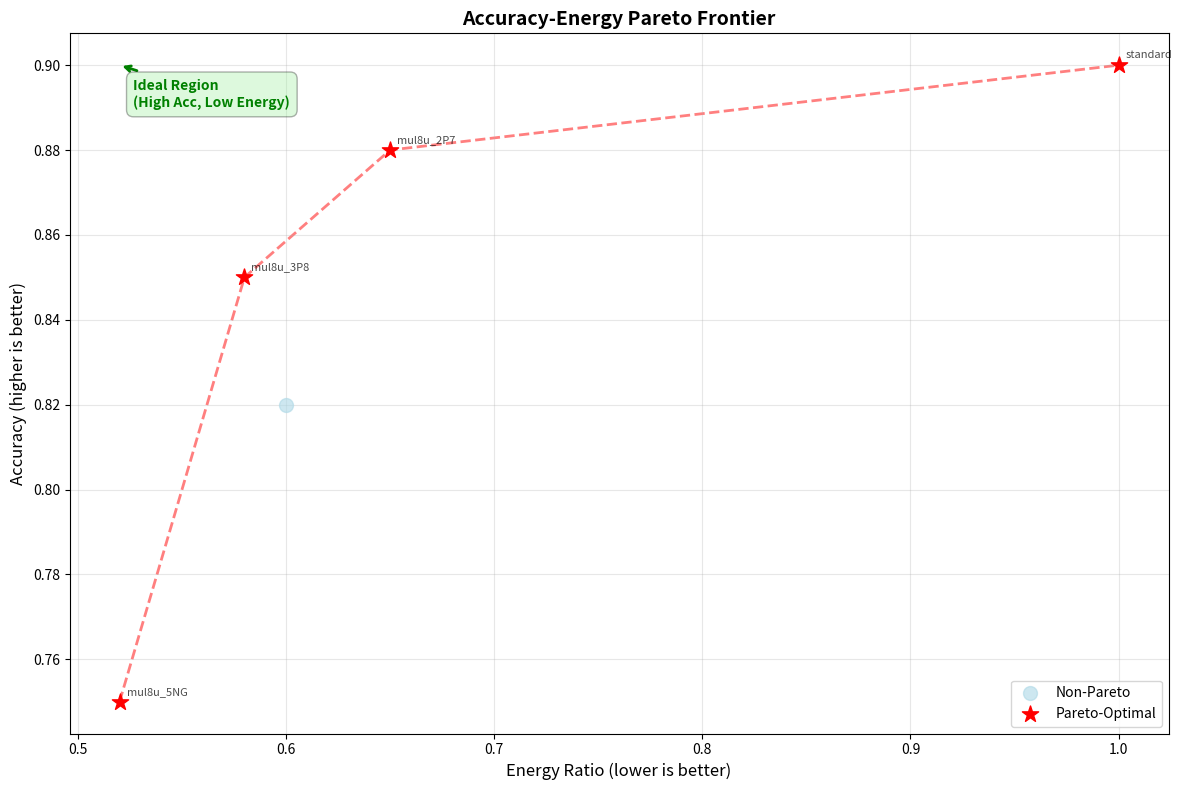
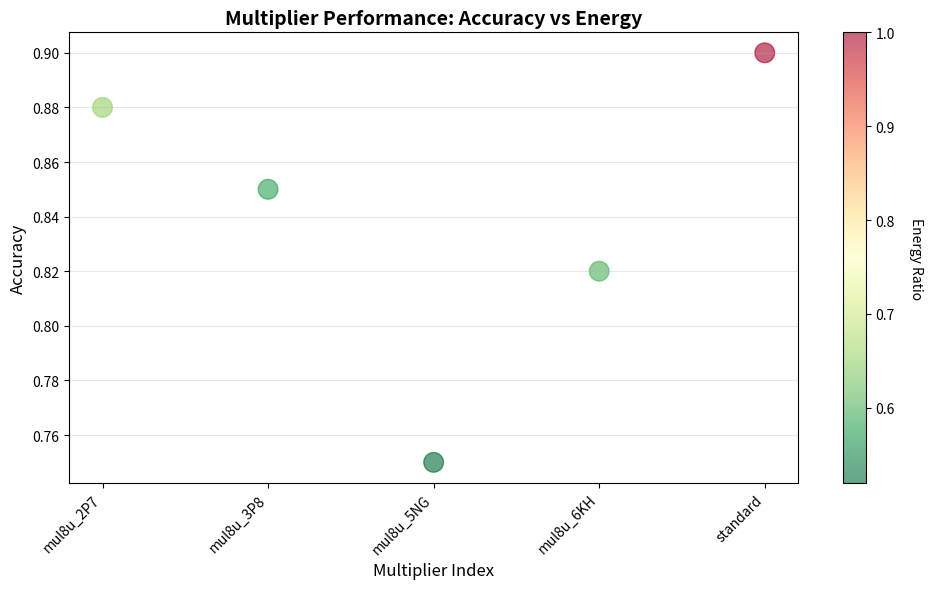

These charts were generated, in order, by the following Python code:
"""
Pareto Frontier Visualization for Hardware-Aware NAS
Visualizes the accuracy-energy tradeoff across different multipliers
"""
import matplotlib.pyplot as plt
import matplotlib
matplotlib.use('Agg')
import numpy as np
import json
from typing import List, Dict, Any


def plot_pareto_frontier(multiplier_results: List[Dict[str, Any]],
                        output_file: str = 'pareto_frontier.png',
                        title: str = 'Accuracy-Energy Pareto Frontier',
                        show_labels: bool = True):
    """
    Plot Pareto frontier showing accuracy vs energy tradeoff

    Args:
        multiplier_results: List of dicts with 'name', 'accuracy', 'energy_ratio'
        output_file: Path to save the plot
        title: Plot title
        show_labels: Whether to show multiplier names on plot
    """
    if not multiplier_results:
        print("No multiplier results to plot")
        return

    # Extract data
    names = [r['name'] for r in multiplier_results]
    accuracies = np.array([r['accuracy'] for r in multiplier_results])
    energy_ratios = np.array([r.get('energy_ratio', 1.0) for r in multiplier_results])

    # Identify Pareto-optimal points
    # A point is Pareto-optimal if no other point dominates it
    # (higher accuracy AND lower energy)
    pareto_mask = np.zeros(len(multiplier_results), dtype=bool)

    for i in range(len(multiplier_results)):
        is_dominated = False
        for j in range(len(multiplier_results)):
            if i != j:
                # Point j dominates point i if it has both:
                # - Higher or equal accuracy
                # - Lower or equal energy
                # (and at least one strict inequality)
                if (accuracies[j] >= accuracies[i] and
                    energy_ratios[j] <= energy_ratios[i] and
                    (accuracies[j] > accuracies[i] or energy_ratios[j] < energy_ratios[i])):
                    is_dominated = True
                    break

        if not is_dominated:
            pareto_mask[i] = True

    # Sort Pareto points by energy for line connection
    pareto_indices = np.where(pareto_mask)[0]
    pareto_points = [(energy_ratios[i], accuracies[i]) for i in pareto_indices]
    pareto_points.sort(key=lambda x: x[0])  # Sort by energy

    # Create plot
    fig, ax = plt.subplots(figsize=(12, 8))

    # Plot all points
    ax.scatter(energy_ratios[~pareto_mask], accuracies[~pareto_mask],
               c='lightblue', s=100, alpha=0.6, label='Non-Pareto', zorder=2)

    # Plot Pareto-optimal points
    ax.scatter(energy_ratios[pareto_mask], accuracies[pareto_mask],
               c='red', s=150, marker='*', label='Pareto-Optimal', zorder=3)

    # Draw Pareto frontier line
    if len(pareto_points) > 1:
        pareto_x = [p[0] for p in pareto_points]
        pareto_y = [p[1] for p in pareto_points]
        ax.plot(pareto_x, pareto_y, 'r--', alpha=0.5, linewidth=2, zorder=1)

    # Add labels for Pareto points
    if show_labels:
        for i in pareto_indices:
            ax.annotate(names[i].replace('.bin', ''),
                       (energy_ratios[i], accuracies[i]),
                       xytext=(5, 5), textcoords='offset points',
                       fontsize=8, alpha=0.7)

    # Formatting
    ax.set_xlabel('Energy Ratio (lower is better)', fontsize=12)
    ax.set_ylabel('Accuracy (higher is better)', fontsize=12)
    ax.set_title(title, fontsize=14, fontweight='bold')
    ax.legend(fontsize=10)
    ax.grid(True, alpha=0.3)

    # Add ideal region annotation
    if len(multiplier_results) > 0:
        max_acc = max(accuracies)
        min_energy = min(energy_ratios)
        ax.annotate('Ideal Region\n(High Acc, Low Energy)',
                   xy=(min_energy, max_acc),
                   xytext=(10, -30), textcoords='offset points',
                   fontsize=10, color='green', fontweight='bold',
                   bbox=dict(boxstyle='round,pad=0.5', facecolor='lightgreen', alpha=0.3),
                   arrowprops=dict(arrowstyle='->', color='green', lw=2))

    plt.tight_layout()
    plt.savefig(output_file, dpi=300, bbox_inches='tight')
    print(f"Pareto frontier plot saved to: {output_file}")
    plt.close()

    # Return statistics
    pareto_count = np.sum(pareto_mask)
    stats = {
        'total_points': len(multiplier_results),
        'pareto_optimal_count': int(pareto_count),
        'pareto_points': [names[i] for i in pareto_indices],
        'best_accuracy': {
            'name': names[np.argmax(accuracies)],
            'accuracy': float(max(accuracies)),
            'energy_ratio': float(energy_ratios[np.argmax(accuracies)])
        },
        'best_energy': {
            'name': names[np.argmin(energy_ratios)],
            'accuracy': float(accuracies[np.argmin(energy_ratios)]),
            'energy_ratio': float(min(energy_ratios))
        }
    }

    return stats


def plot_accuracy_energy_scatter(multiplier_results: List[Dict[str, Any]],
                                 output_file: str = 'accuracy_energy_scatter.png'):
    """
    Create a scatter plot with accuracy and energy information

    Args:
        multiplier_results: List of dicts with 'name', 'accuracy', 'energy_ratio'
        output_file: Path to save the plot
    """
    if not multiplier_results:
        print("No multiplier results to plot")
        return

    names = [r['name'] for r in multiplier_results]
    accuracies = np.array([r['accuracy'] for r in multiplier_results])
    energy_ratios = np.array([r.get('energy_ratio', 1.0) for r in multiplier_results])

    # Create color map based on quality score
    # Quality = normalized_accuracy + (1 - normalized_energy)
    norm_acc = (accuracies - accuracies.min()) / (accuracies.max() - accuracies.min() + 1e-8)
    norm_energy = (energy_ratios - energy_ratios.min()) / (energy_ratios.max() - energy_ratios.min() + 1e-8)
    quality = norm_acc + (1 - norm_energy)

    fig, ax = plt.subplots(figsize=(10, 6))
    scatter = ax.scatter(range(len(names)), accuracies,
                        c=energy_ratios, s=200, alpha=0.6,
                        cmap='RdYlGn_r')

    # Color bar
    cbar = plt.colorbar(scatter, ax=ax)
    cbar.set_label('Energy Ratio', rotation=270, labelpad=20)

    # Formatting
    ax.set_xlabel('Multiplier Index', fontsize=12)
    ax.set_ylabel('Accuracy', fontsize=12)
    ax.set_title('Multiplier Performance: Accuracy vs Energy', fontsize=14, fontweight='bold')
    ax.grid(True, alpha=0.3, axis='y')

    # Rotate x-axis labels
    ax.set_xticks(range(len(names)))
    ax.set_xticklabels([n.replace('.bin', '') for n in names], rotation=45, ha='right')

    plt.tight_layout()
    plt.savefig(output_file, dpi=300, bbox_inches='tight')
    print(f"Scatter plot saved to: {output_file}")
    plt.close()


def plot_nas_verification_summary(verification_report: Dict[str, Any],
                                  output_file: str = 'verification_summary.png'):
    """
    Create visualization of RTAMT verification results

    Args:
        verification_report: Verification report from NASVerifier
        output_file: Path to save the plot
    """
    fig, axes = plt.subplots(2, 2, figsize=(14, 10))

    # Plot 1: Training Convergence
    ax1 = axes[0, 0]
    training = verification_report['verification_results']['training']
    robustness = training['robustness']
    satisfied = training['satisfied']

    colors = ['green' if satisfied else 'red']
    ax1.bar(['Training\nConvergence'], [robustness], color=colors, alpha=0.7)
    ax1.axhline(y=0, color='black', linestyle='--', linewidth=1)
    ax1.set_ylabel('Robustness Value', fontsize=10)
    ax1.set_title('Training Convergence Verification', fontsize=11, fontweight='bold')
    ax1.set_ylim([min(robustness, -0.1), max(robustness, 0.1) + 0.05])
    ax1.grid(True, alpha=0.3, axis='y')
    status_text = '✓ PASS' if satisfied else '✗ FAIL'
    ax1.text(0, robustness, status_text, ha='center', va='bottom', fontweight='bold')

    # Plot 2: Robustness Distribution
    ax2 = axes[0, 1]
    robustness_results = verification_report['verification_results']['robustness']
    if robustness_results:
        rob_values = robustness_results['robustness_values']
        satisfactions = robustness_results['satisfactions']

        colors = ['green' if s else 'red' for s in satisfactions]
        x_pos = range(len(rob_values))
        ax2.bar(x_pos, rob_values, color=colors, alpha=0.7)
        ax2.axhline(y=0, color='black', linestyle='--', linewidth=1)
        ax2.set_xlabel('Multiplier Index', fontsize=10)
        ax2.set_ylabel('Robustness Value', fontsize=10)
        ax2.set_title(f'Multiplier Robustness (Pass Rate: {robustness_results["satisfaction_rate"]:.1%})',
                     fontsize=11, fontweight='bold')
        ax2.grid(True, alpha=0.3, axis='y')

    # Plot 3: Pareto Points
    ax3 = axes[1, 0]
    pareto_results = verification_report['verification_results']['pareto']
    if pareto_results:
        pareto_names = [p['multiplier'].replace('.bin', '')[:10] for p in pareto_results]
        pareto_accs = [p['accuracy'] for p in pareto_results]
        pareto_satisfied = [p['satisfied'] for p in pareto_results]

        colors = ['green' if s else 'red' for s in pareto_satisfied]
        x_pos = range(len(pareto_names))
        ax3.bar(x_pos, pareto_accs, color=colors, alpha=0.7)
        ax3.set_xticks(x_pos)
        ax3.set_xticklabels(pareto_names, rotation=45, ha='right', fontsize=8)
        ax3.set_ylabel('Accuracy', fontsize=10)
        ax3.set_title('Pareto Point Verification', fontsize=11, fontweight='bold')
        ax3.grid(True, alpha=0.3, axis='y')

    # Plot 4: Overall Summary
    ax4 = axes[1, 1]
    ax4.axis('off')

    verdict = verification_report['overall_verdict']
    summary_text = f"""
VERIFICATION SUMMARY

Overall Status: {'✓ PASSED' if verdict['passed'] else '✗ FAILED'}

Training Converged: {verdict['training_converged']}
Robustness Rate: {verdict['robustness_rate']:.1%}
Has Good Pareto Point: {verdict['has_good_pareto_point']}

{'━' * 40}

Properties Verified:
• Training convergence (STL)
• Multiplier robustness (STL)
• Energy-accuracy tradeoff (STL)
    """

    ax4.text(0.1, 0.5, summary_text, fontsize=10, verticalalignment='center',
            fontfamily='monospace',
            bbox=dict(boxstyle='round', facecolor='wheat', alpha=0.3))

    plt.tight_layout()
    plt.savefig(output_file, dpi=300, bbox_inches='tight')
    print(f"Verification summary plot saved to: {output_file}")
    plt.close()


if __name__ == '__main__':
    # Example usage with dummy data
    print("Pareto Frontier Visualization Module")
    print("=" * 80)

    # Example multiplier results
    example_results = [
        {'name': 'mul8u_2P7.bin', 'accuracy': 0.88, 'energy_ratio': 0.65},
        {'name': 'mul8u_3P8.bin', 'accuracy': 0.85, 'energy_ratio': 0.58},
        {'name': 'mul8u_5NG.bin', 'accuracy': 0.75, 'energy_ratio': 0.52},
        {'name': 'mul8u_6KH.bin', 'accuracy': 0.82, 'energy_ratio': 0.60},
        {'name': 'standard.bin', 'accuracy': 0.90, 'energy_ratio': 1.00},
    ]

    # Generate Pareto frontier plot
    stats = plot_pareto_frontier(example_results, 'example_pareto.png')
    print(f"\nPareto Statistics:")
    print(f"  Total points: {stats['total_points']}")
    print(f"  Pareto-optimal: {stats['pareto_optimal_count']}")
    print(f"  Pareto points: {stats['pareto_points']}")
    print(f"  Best accuracy: {stats['best_accuracy']}")
    print(f"  Best energy: {stats['best_energy']}")

    # Generate scatter plot
    plot_accuracy_energy_scatter(example_results, 'example_scatter.png')

    print("\n" + "=" * 80)
    print("Example plots generated successfully!")
